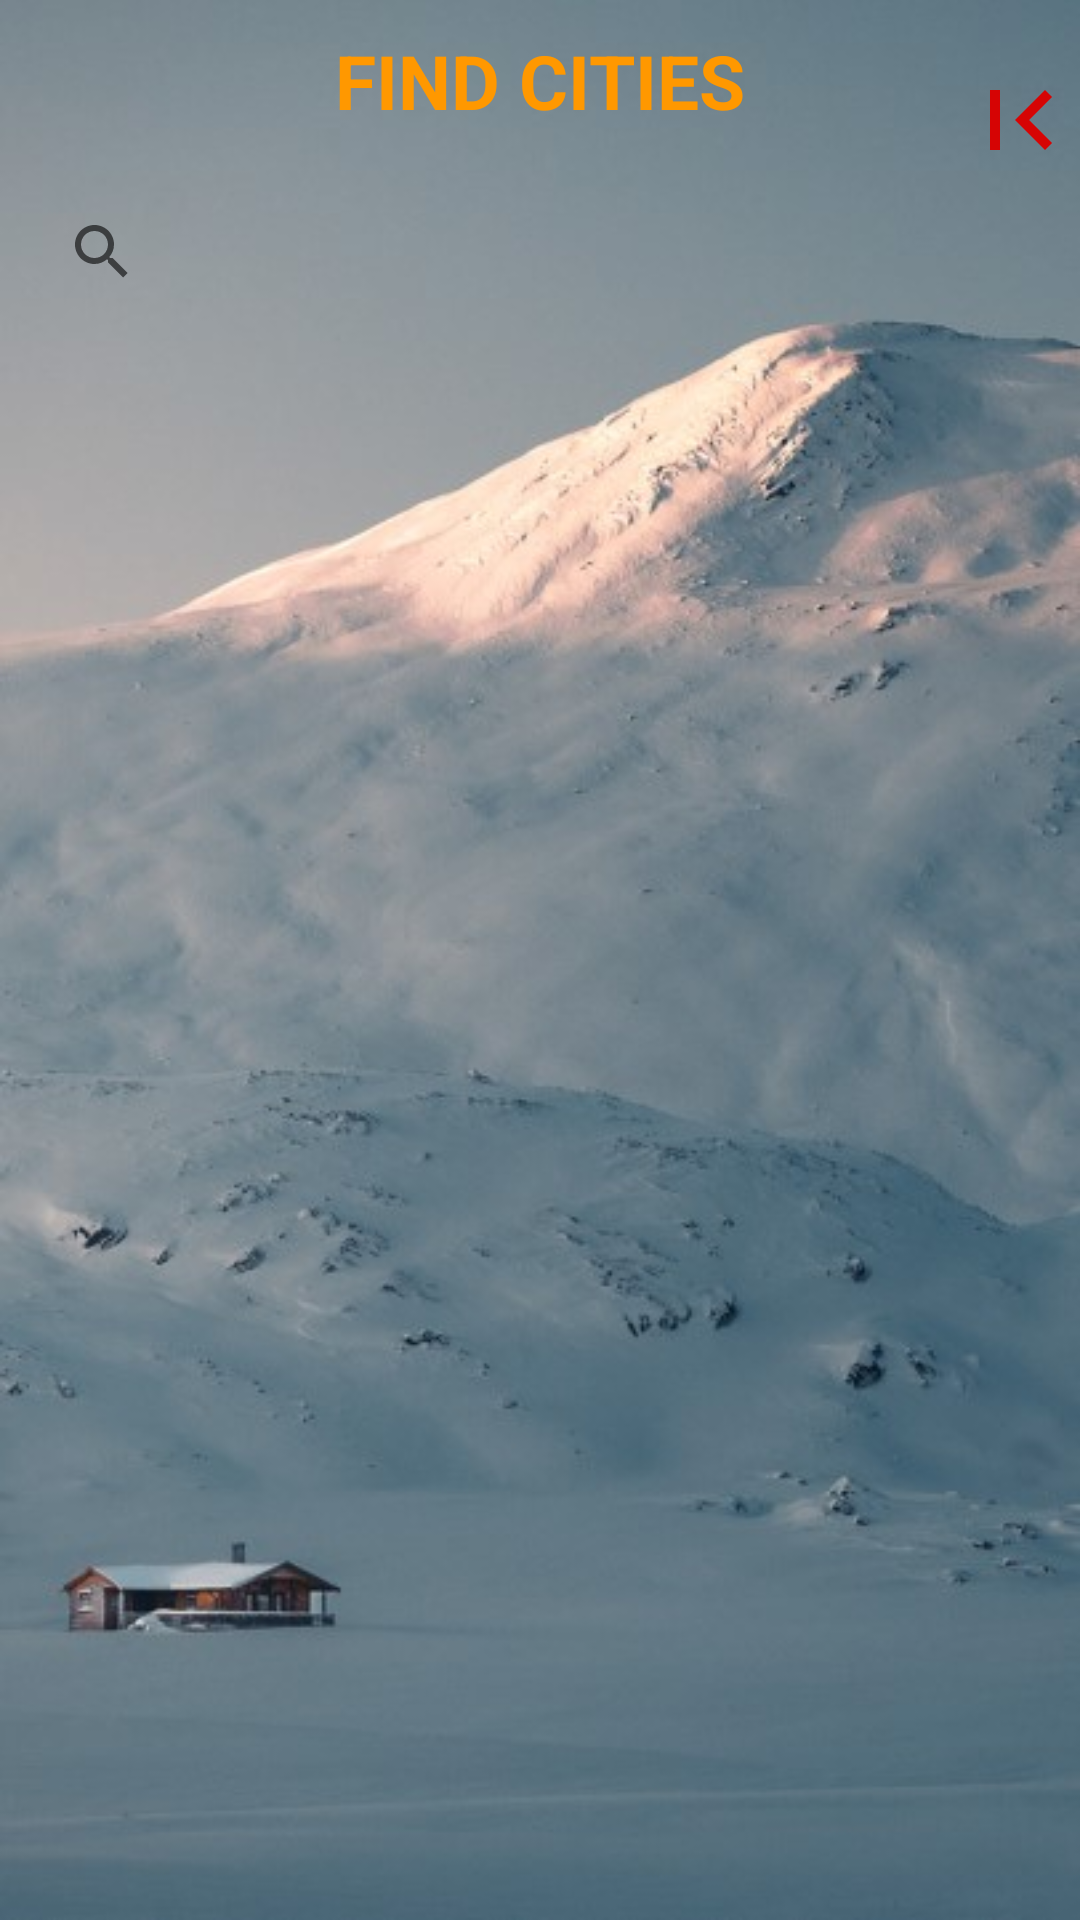

Write the Android layout XML for this screen, with the resource values it uses.
<!-- AndroidManifest.xml: application theme Theme.ThoiTiet_TongCaoCuong -->
<!-- res/layout/activity_search.xml -->
<?xml version="1.0" encoding="utf-8"?>
<LinearLayout xmlns:android="http://schemas.android.com/apk/res/android"
    xmlns:app="http://schemas.android.com/apk/res-auto"
    xmlns:tools="http://schemas.android.com/tools"
    android:layout_width="match_parent"
    android:layout_height="match_parent"
    android:background="@drawable/background2"
    android:orientation="vertical"
    tools:context="com.example.thoitiet_tongcaocuong.Activity.SearchActivity">

    <RelativeLayout
        android:layout_width="match_parent"
        android:layout_height="wrap_content">

        <TextView
            android:layout_width="wrap_content"
            android:layout_height="40dp"
            android:layout_centerInParent="true"
            android:layout_marginTop="20dp"
            android:text="FIND CITIES"
            android:textColor="#FF9800"
            android:textSize="25dp"
            android:textStyle="bold" />

        <Button
            android:id="@+id/btn_back"
            android:layout_width="40dp"
            android:layout_height="40dp"
            android:layout_alignParentRight="true"
            android:layout_marginTop="20dp"
            android:background="@drawable/ic_baseline_prev_page_24"
            android:textStyle="bold"></Button>
    </RelativeLayout>

    <SearchView
        android:id="@+id/svSearch"
        android:layout_width="match_parent"
        android:layout_height="wrap_content"
        android:layout_marginHorizontal="10dp"
        android:queryHint="Tìm kiếm thành phố">

    </SearchView>

    <ListView
        android:id="@+id/lvSearch"
        android:layout_width="match_parent"
        android:layout_height="match_parent"></ListView>

</LinearLayout>
<!-- resources referenced by this layout -->
<resources>
  <!-- drawable background2: jpg bitmap (drawable, 40765 bytes) -->
  <!-- drawable ic_baseline_prev_page_24 (drawable) -->
  <vector android:height="24dp" android:tint="#D60404"
      android:viewportHeight="24" android:viewportWidth="24"
      android:width="24dp" xmlns:android="http://schemas.android.com/apk/res/android">
      <path android:fillColor="@android:color/white" android:pathData="M18.41,16.59L13.82,12l4.59,-4.59L17,6l-6,6 6,6zM6,6h2v12H6z"/>
  </vector>
  <style name="Theme.ThoiTiet_TongCaoCuong" parent="Theme.AppCompat.DayNight.DarkActionBar">
          
          <item name="colorPrimary">@color/purple_500</item>
          <item name="colorPrimaryVariant">@color/purple_700</item>
          <item name="colorOnPrimary">@color/white</item>
          
          <item name="colorSecondary">@color/teal_200</item>
          <item name="colorSecondaryVariant">@color/teal_700</item>
          <item name="colorOnSecondary">@color/black</item>
          
          <item name="android:statusBarColor" tools:targetApi="l">?attr/colorPrimaryVariant</item>
          
      </style>
  <color name="purple_500">#FF6200EE</color>
  <color name="purple_700">#FF3700B3</color>
  <color name="white">#FFFFFFFF</color>
  <color name="teal_200">#FF03DAC5</color>
  <color name="teal_700">#FF018786</color>
  <color name="black">#FF000000</color>
</resources>
